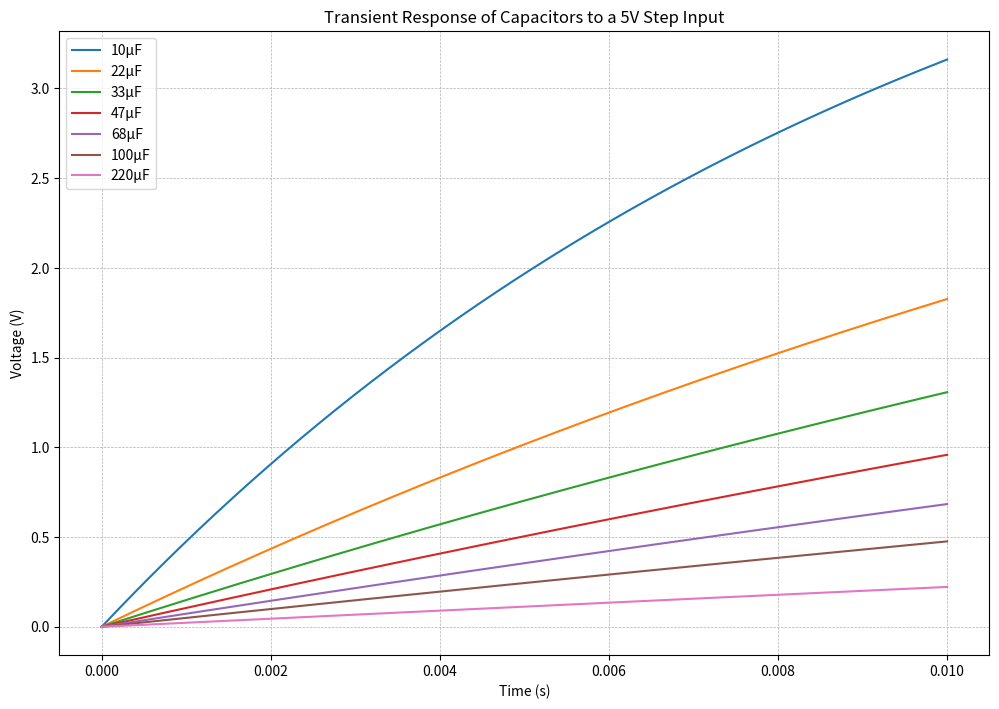

Reproduce this figure in Python. (Note: this script raises an exception after producing the figure.)
import numpy as np
import matplotlib.pyplot as plt
import os

# Time array
time = np.linspace(0, 0.01, 1000)  # Time from 0 to 10 ms

# Define capacitor values in Farads
capacitor_values = np.array([
    10e-6,  # 10µF
    22e-6,  # 22µF
    33e-6,  # 33µF
    47e-6,  # 47µF
    68e-6,  # 68µF
    100e-6, # 100µF
    220e-6  # 220µF
])

# Define a load resistance (example value)
R = 1000  # 1kΩ for simulation

# Calculate voltage response over time for each capacitor
voltages = {}
for C in capacitor_values:
    time_constant = R * C
    voltages[C] = 5 * (1 - np.exp(-time / time_constant))

# Create the plot
plt.figure(figsize=(12, 8))

# Plot the voltage responses for each capacitor
for C, voltage in voltages.items():
    plt.plot(time, voltage, label=f'{C*1e6:.0f}µF')

# Customize plot
plt.xlabel('Time (s)')
plt.ylabel('Voltage (V)')
plt.title('Transient Response of Capacitors to a 5V Step Input')
plt.legend()
plt.grid(True, which="both", ls="--", linewidth=0.5)

# Remove extra bottom margin
plt.subplots_adjust(bottom=0.1)  # Adjust bottom margin to remove extra space

# Get the script name without extension
script_name = os.path.splitext(os.path.basename(__file__))[0]

# Save the plot to a PNG file with the script's name
plt.savefig(f"{script_name}.png")

# Optionally, show the plot
plt.show()
